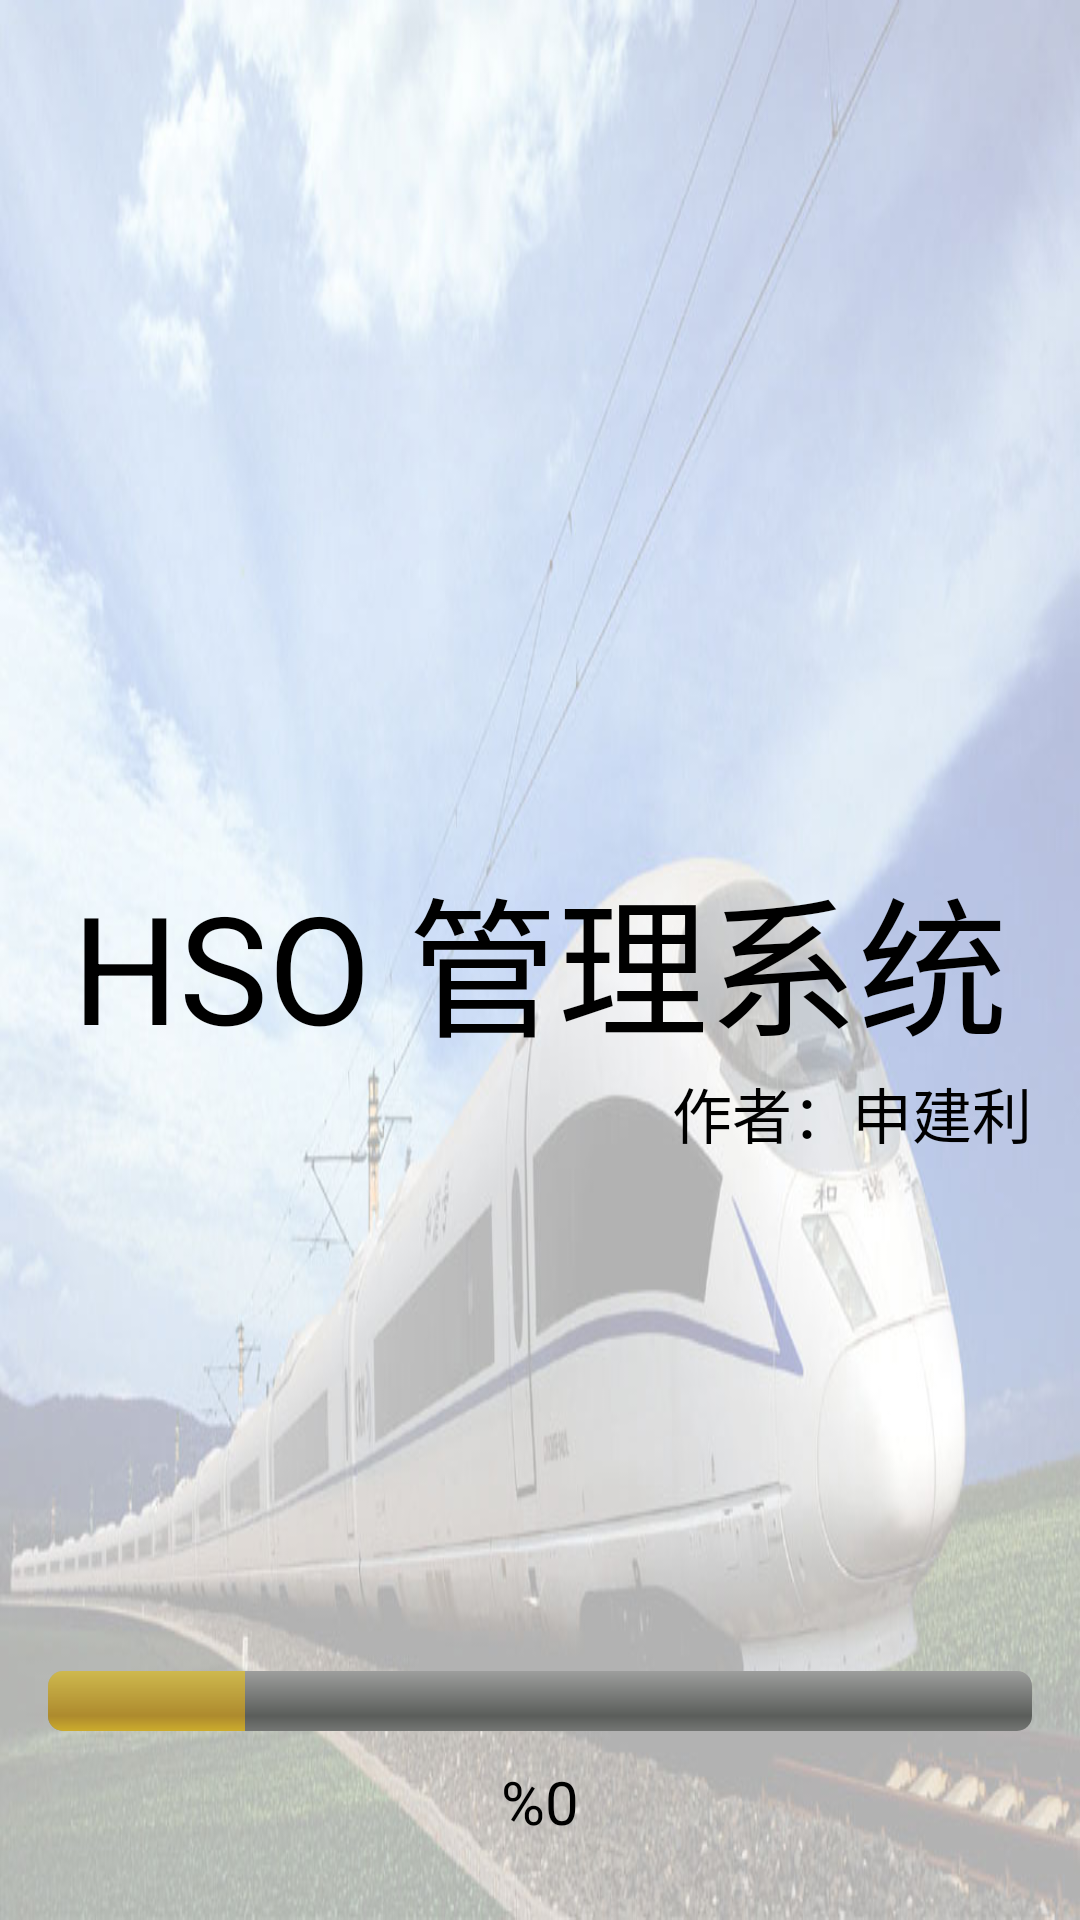

Here is an Android app screen rendered from its layout file. Give the layout XML and the strings, colors and styles it references.
<!-- AndroidManifest.xml: application theme android:Theme.NoTitleBar.Fullscreen -->
<!-- res/layout/activity_splash.xml -->
<RelativeLayout xmlns:android="http://schemas.android.com/apk/res/android"
    xmlns:tools="http://schemas.android.com/tools"
    android:layout_width="match_parent"
    android:layout_height="match_parent"
    android:paddingBottom="@dimen/activity_vertical_margin"
    android:paddingLeft="@dimen/activity_horizontal_margin"
    android:paddingRight="@dimen/activity_horizontal_margin"
    android:paddingTop="@dimen/activity_vertical_margin"
    tools:context=".MainActivity"
    android:background="@drawable/bj" >

    <TextView
        android:id="@+id/splash_title"
        android:layout_width="match_parent"
        android:layout_height="wrap_content"
        android:layout_centerInParent="true"
        android:gravity="center"
        android:text="@string/splash_title"
        android:textSize="@dimen/activity_splash_title_size"
        android:textColor="@android:color/black" />
    <TextView 
        android:id="@+id/splash_author"
        android:layout_width="wrap_content"
        android:layout_height="wrap_content"
        android:layout_below="@id/splash_title"
        android:layout_alignParentRight="true"
        android:text="@string/splash_author"
        android:textSize="@dimen/activity_splash_author_size"
        android:textColor="@android:color/black"/>
	<TextView 
	    android:id="@+id/splash_percentage"
	    android:layout_width="match_parent"
	    android:layout_height="wrap_content"
	    android:gravity="center"
	    android:layout_alignParentBottom="true"
	    android:layout_marginBottom="10dp"
	    android:text="@string/splash_percentage"
	    android:textSize="@dimen/activtiy_splash_percentage_size"
	    android:textColor="@android:color/black"/>
	<ProgressBar 
	    android:id="@+id/splash_progress"
	    android:layout_width="match_parent"
	    android:layout_height="wrap_content"
	    android:layout_above="@id/splash_percentage"
	    android:layout_marginBottom="10dp"   
        style="?android:attr/progressBarStyleHorizontal"     
	    android:max="100"  
        android:progress="0"  
        android:secondaryProgress="20"
        android:visibility="visible"/>
	
</RelativeLayout>
<!-- resources referenced by this layout -->
<resources>
  <dimen name="activity_horizontal_margin">16dp</dimen>
  <dimen name="activity_splash_author_size">20sp</dimen>
  <dimen name="activity_splash_title_size">50sp</dimen>
  <dimen name="activity_vertical_margin">16dp</dimen>
  <dimen name="activtiy_splash_percentage_size">20sp</dimen>
  <!-- drawable bj: jpg bitmap (drawable-mdpi, 75774 bytes) -->
  <string name="splash_author">作者：申建利</string>
  <string name="splash_percentage">%0</string>
  <string name="splash_title">HSO 管理系统</string>
</resources>
